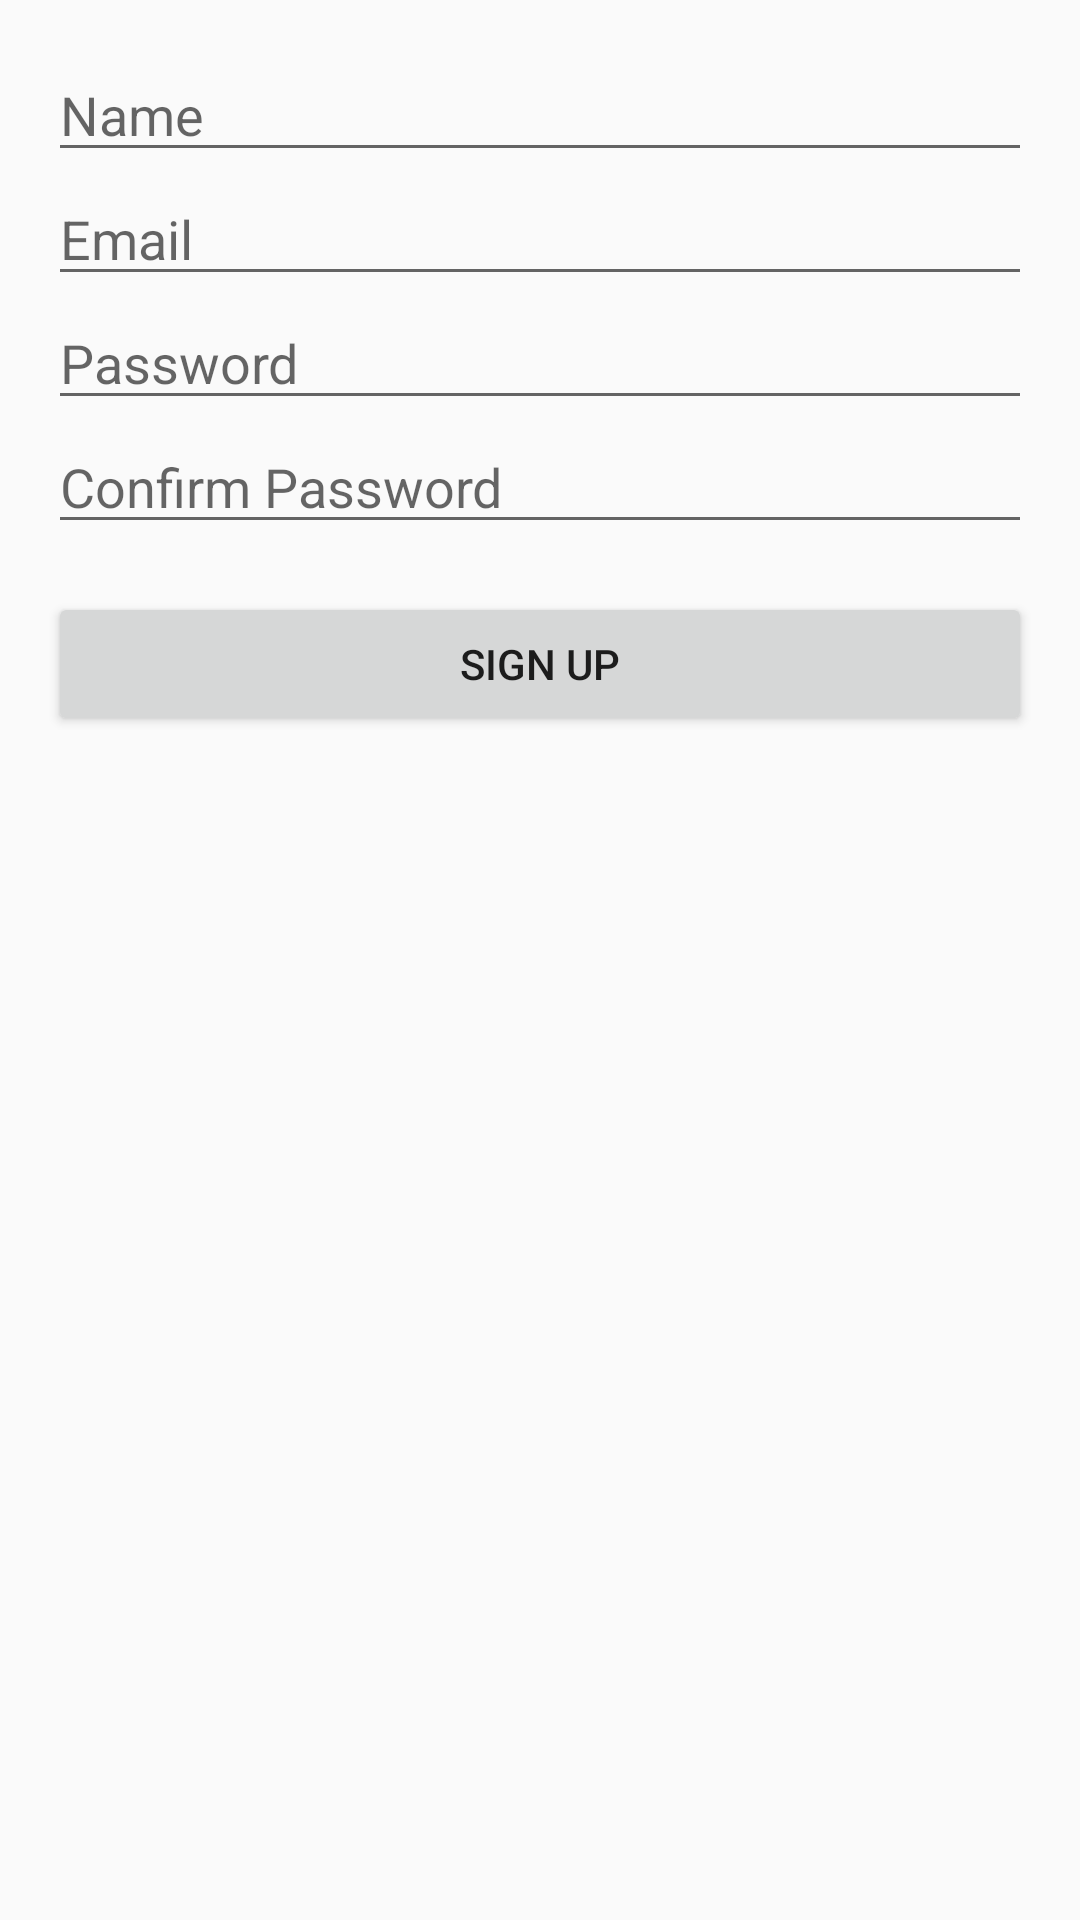

The Android layout XML behind this screen, and the referenced resources:
<!-- AndroidManifest.xml: activity theme Theme.AppCompat.Light.DarkActionBar -->
<!-- res/layout/activity_sign_up.xml -->
<?xml version="1.0" encoding="utf-8"?>
<ScrollView xmlns:android="http://schemas.android.com/apk/res/android"
    android:layout_width="match_parent"
    android:layout_height="match_parent">

    <LinearLayout
        android:layout_width="match_parent"
        android:layout_height="wrap_content"
        android:orientation="vertical"
        android:padding="16dp">

        <EditText
            android:id="@+id/nameField"
            android:layout_width="match_parent"
            android:layout_height="wrap_content"
            android:hint="Name"
            android:inputType="textPersonName" />

        <EditText
            android:id="@+id/emailField"
            android:layout_width="match_parent"
            android:layout_height="wrap_content"
            android:hint="Email"
            android:inputType="textEmailAddress" />

        <EditText
            android:id="@+id/passwordField"
            android:layout_width="match_parent"
            android:layout_height="wrap_content"
            android:hint="Password"
            android:inputType="textPassword" />

        <EditText
            android:id="@+id/confirmPasswordField"
            android:layout_width="match_parent"
            android:layout_height="wrap_content"
            android:hint="Confirm Password"
            android:inputType="textPassword" />

        <Button
            android:id="@+id/signUpButton"
            android:layout_width="match_parent"
            android:layout_height="wrap_content"
            android:text="Sign Up"
            android:layout_marginTop="16dp" />
    </LinearLayout>
</ScrollView>
<!-- resources referenced by this layout -->
<resources>

</resources>
